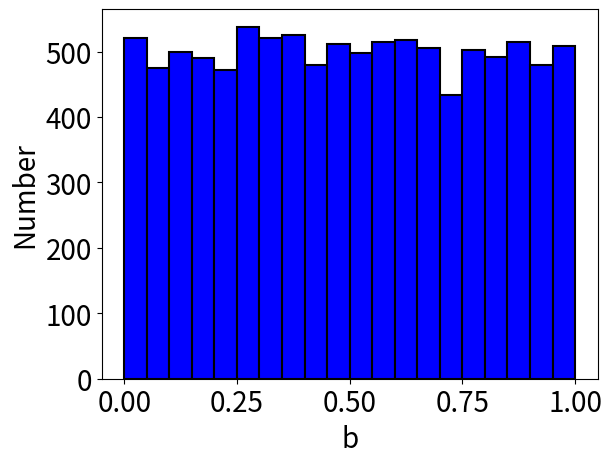

This chart was generated by the following Python code:
# 频率分布直方图 均匀分布
import numpy as np
import matplotlib.pyplot as plt

uni=np.random.random(10000)
fig, ax = plt.subplots()
plt.hist(uni, bins=20, color='b', edgecolor='k', linewidth=1.5)
plt.xlabel('b', fontsize=20)
plt.ylabel('Number', fontsize=20)
plt.tick_params(axis='x', labelsize=20)
plt.tick_params(axis='y', labelsize=20)
plt.show()